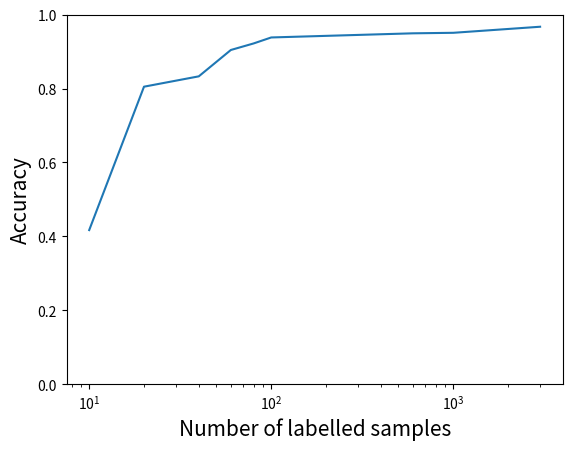

The script that saved this image: (Note: this script raises an exception after producing the figure.)
import matplotlib.pyplot as plt


if __name__ == "__main__":
    x = [10,20,40,60,80,100,600,1000,3000]
    y = [0.4169, 0.8049, 0.8329,0.9042,0.9219, 0.9381, 0.9493, 0.9507, 0.9671]
    plt.semilogx(x,y)
    plt.xlabel("Number of labelled samples", fontsize=15)
    plt.ylabel("Accuracy",fontsize=15)
    plt.ylim([0,1])
    plt.savefig("figures/accuracy_manually.svg")